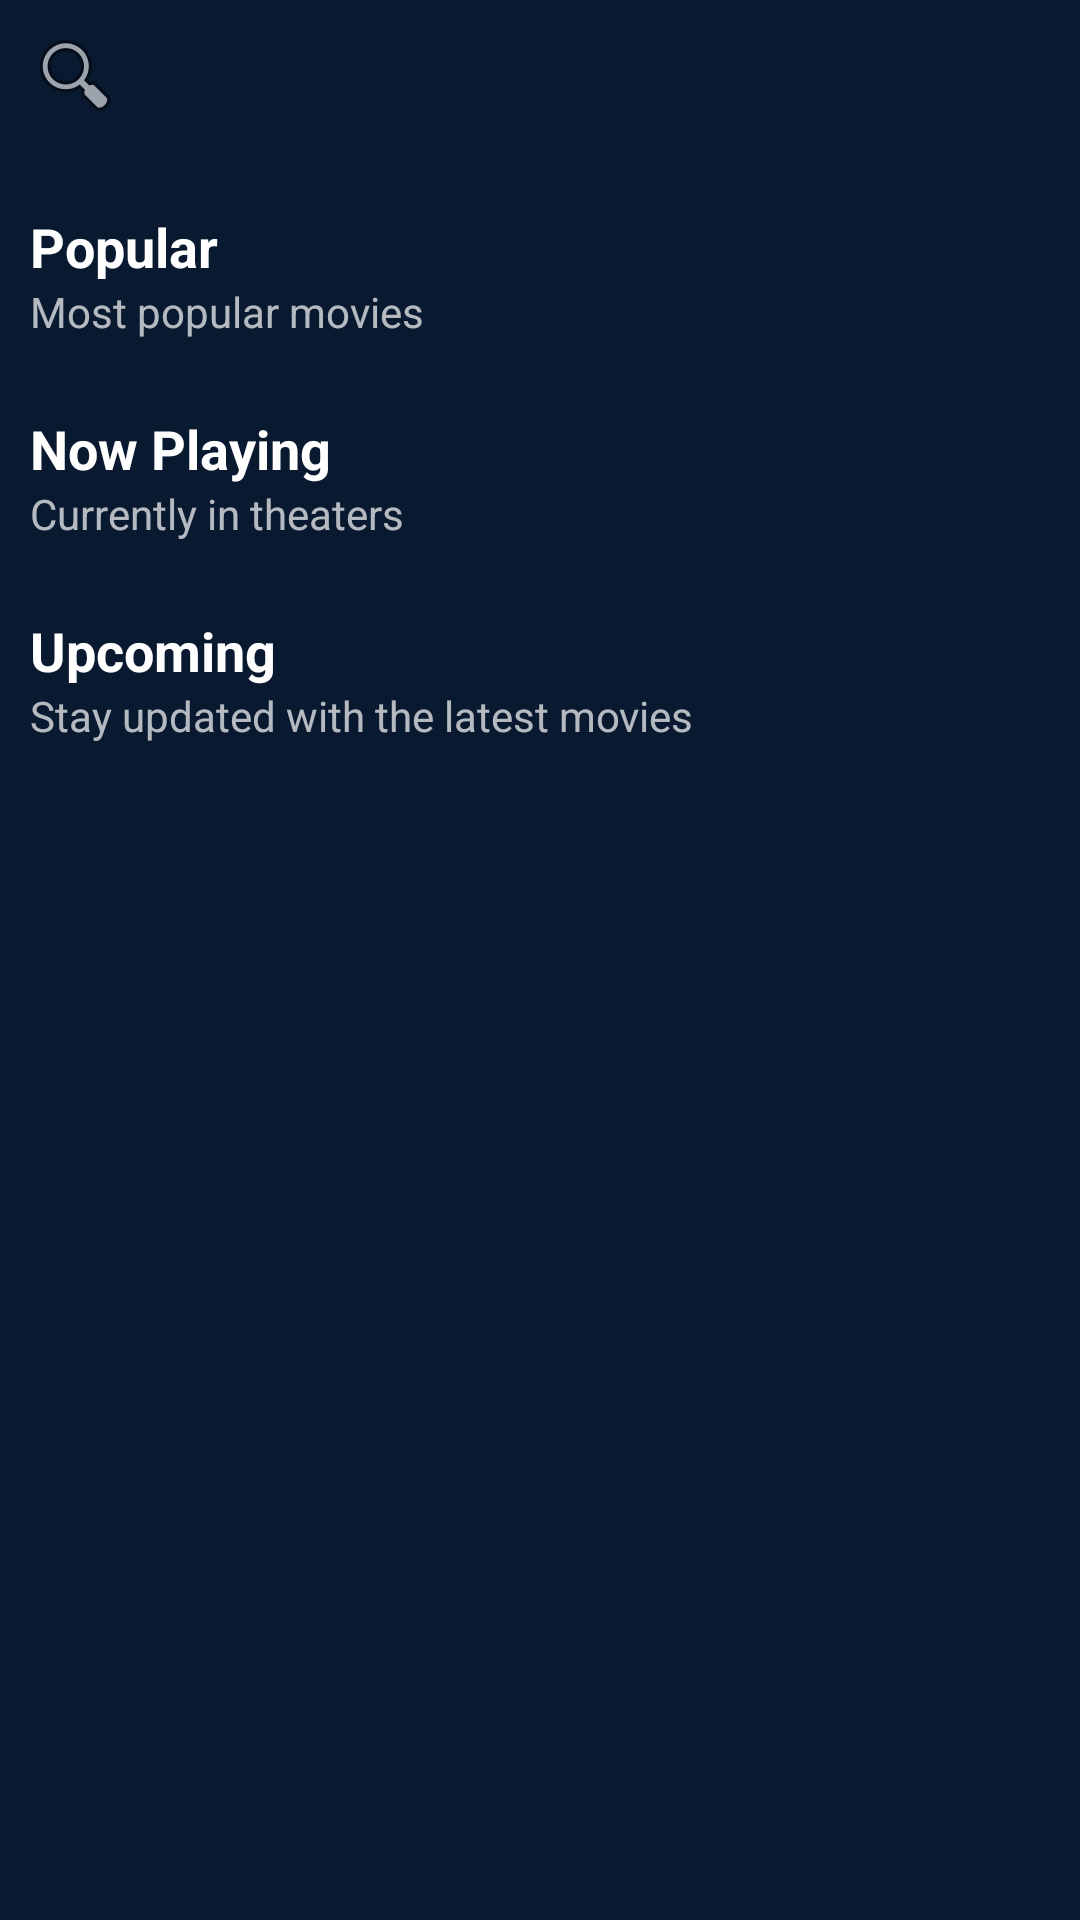

Write the Android layout XML for this screen, with the resource values it uses.
<!-- AndroidManifest.xml: application theme AppTheme -->
<!-- res/layout/activity_main.xml -->
<?xml version="1.0" encoding="utf-8"?>
<LinearLayout xmlns:android="http://schemas.android.com/apk/res/android"
              android:layout_width="match_parent"
              android:layout_height="match_parent" xmlns:app="http://schemas.android.com/apk/res-auto"
              android:orientation="vertical"
              android:background="@color/splash_page_blue"
              android:clipToPadding="false"
>


    <ImageButton
            android:layout_width="50dp"
            android:layout_height="30dp"
            android:layout_marginTop="10dp"
            android:layout_marginStart="0dp"
            android:onClick="goToSearchActivity"
            android:textColor="@color/white"
            android:background="@color/splash_page_blue"
            android:id="@+id/search_button"
            android:src="@android:drawable/ic_menu_search"/>

    <TextView
            android:layout_width="match_parent"
            android:layout_height="wrap_content"
            android:layout_marginStart="10dp"
            android:layout_marginTop="30dp"
            android:layout_marginEnd="16dp"
            android:text="@string/popular"
            android:textColor="@android:color/white"
            android:textSize="18sp"
            android:textStyle="bold" />

    <TextView
            android:layout_width="match_parent"
            android:layout_height="wrap_content"
            android:layout_marginStart="10dp"
            android:layout_marginEnd="16dp"
            android:text="@string/most_popular_movies" />

    <androidx.recyclerview.widget.RecyclerView
            android:id="@+id/popular_movies"
            android:layout_width="match_parent"
            android:layout_height="wrap_content"
            android:layout_marginTop="8dp"
            android:clipToPadding="false"
            android:paddingStart="10dp"
            android:paddingEnd="16dp"
            android:elevation="25dp"
            android:translationZ="4dp"/>

    <TextView
            android:layout_width="match_parent"
            android:layout_height="wrap_content"
            android:layout_marginStart="10dp"
            android:layout_marginTop="16dp"
            android:layout_marginEnd="16dp"
            android:text="@string/now_playing"
            android:textColor="@android:color/white"
            android:textSize="18sp"
            android:textStyle="bold" />

    <TextView
            android:layout_width="match_parent"
            android:layout_height="wrap_content"
            android:layout_marginStart="10dp"
            android:layout_marginEnd="16dp"
            android:text="@string/in_theaters" />

    <androidx.recyclerview.widget.RecyclerView
            android:id="@+id/now_playing_movies"
            android:layout_width="match_parent"
            android:layout_height="wrap_content"
            android:layout_marginTop="8dp"
            android:clipToPadding="false"
            android:paddingStart="10dp"
            android:paddingEnd="16dp"/>


    <TextView
            android:layout_width="match_parent"
            android:layout_height="wrap_content"
            android:layout_marginStart="10dp"
            android:layout_marginTop="16dp"
            android:layout_marginEnd="16dp"
            android:text="@string/upcoming"
            android:textColor="@android:color/white"
            android:textSize="18sp"
            android:textStyle="bold" />

    <TextView
            android:layout_width="match_parent"
            android:layout_height="wrap_content"
            android:layout_marginStart="10dp"
            android:layout_marginEnd="16dp"
            android:text="@string/stay_updated" />


    <androidx.recyclerview.widget.RecyclerView
            android:id="@+id/upcoming_movies"
            android:layout_width="match_parent"
            android:layout_height="wrap_content"
            android:layout_marginTop="8dp"
            android:layout_marginBottom="16dp"
            android:clipToPadding="false"
            android:paddingStart="10dp"
            android:paddingEnd="16dp"/>



</LinearLayout>
<!-- resources referenced by this layout -->
<resources>
  <color name="splash_page_blue"> #091930</color>
  <color name="white">#ffffff</color>
  <string name="in_theaters">Currently in theaters</string>
  <string name="most_popular_movies">Most popular movies</string>
  <string name="now_playing">Now Playing</string>
  <string name="popular">Popular</string>
  <string name="stay_updated">Stay updated with the latest movies</string>
  <string name="upcoming">Upcoming</string>
  <style name="AppTheme" parent="Theme.AppCompat.NoActionBar">
          
          <item name="colorPrimary">@color/splash_page_blue</item>
          <item name="colorPrimaryDark">@color/splash_page_blue</item>
          <item name="colorAccent">@color/colorAccent</item>
      </style>
  <color name="colorAccent">#D81B60</color>
</resources>
